The GitHub repository rajsinghkog/hydrophonic_system contains a labelled image folder "Final_Spinach_NPK_Dataset_Clean" with 4 categories: healthy, nitrogen deficiency, phosphorus deficiency, potassium deficiency. Examples follow, each with its label.

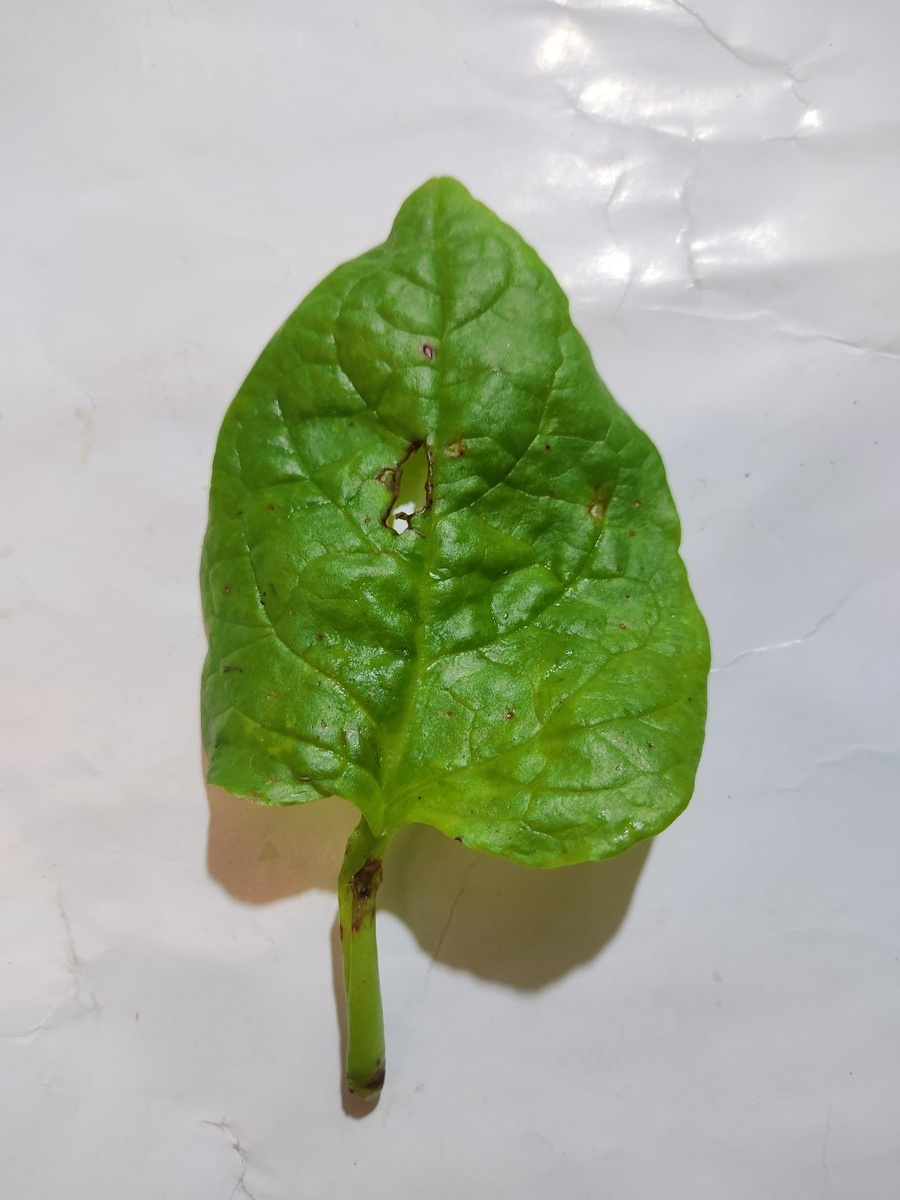
Label: potassium deficiency

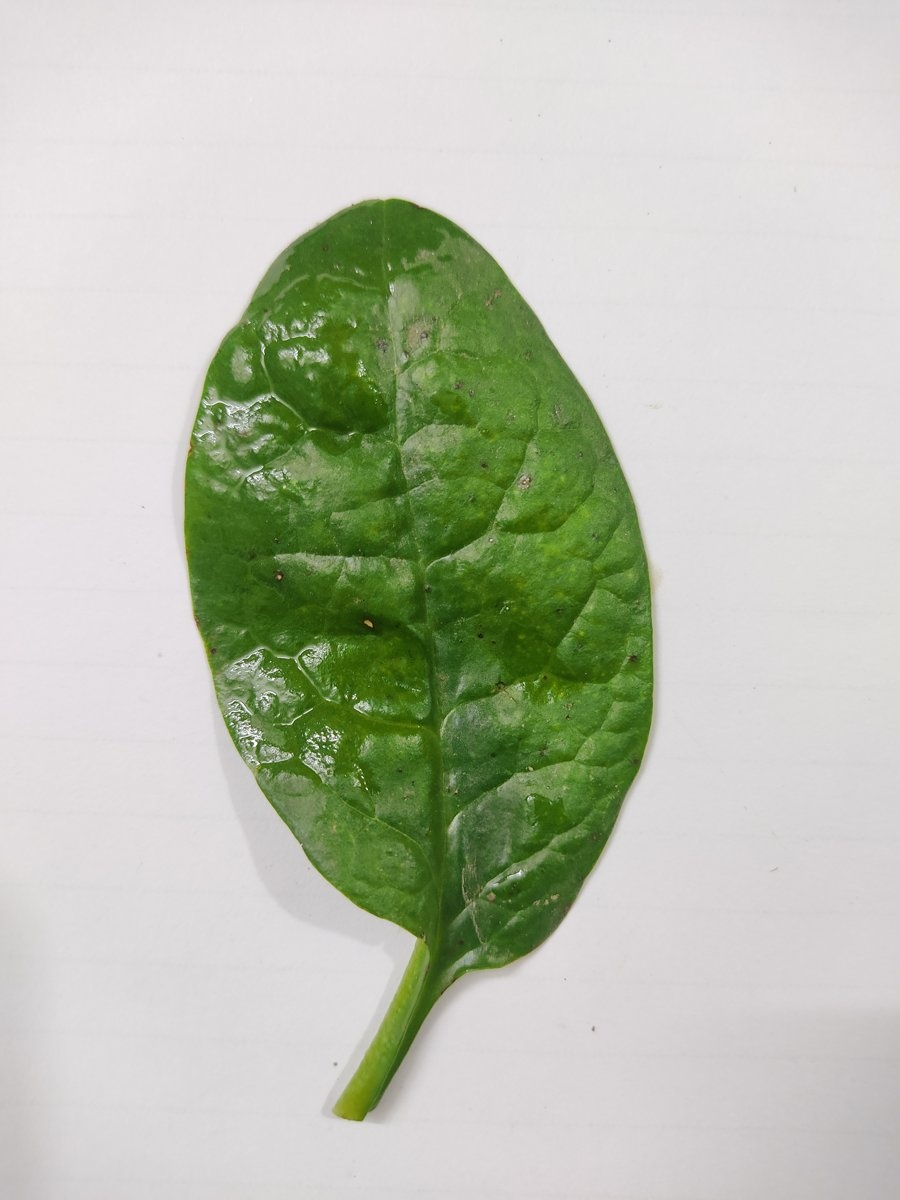
Label: healthy

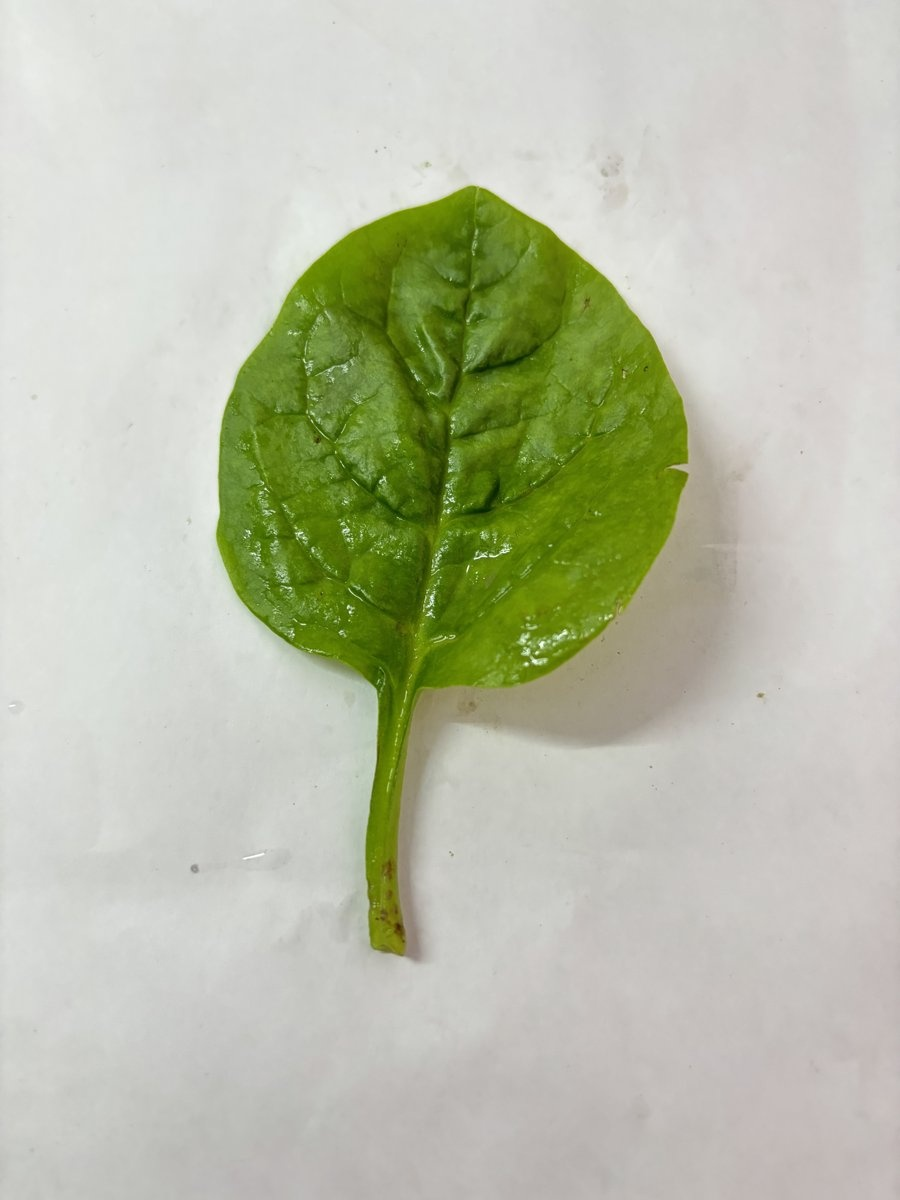
Label: healthy

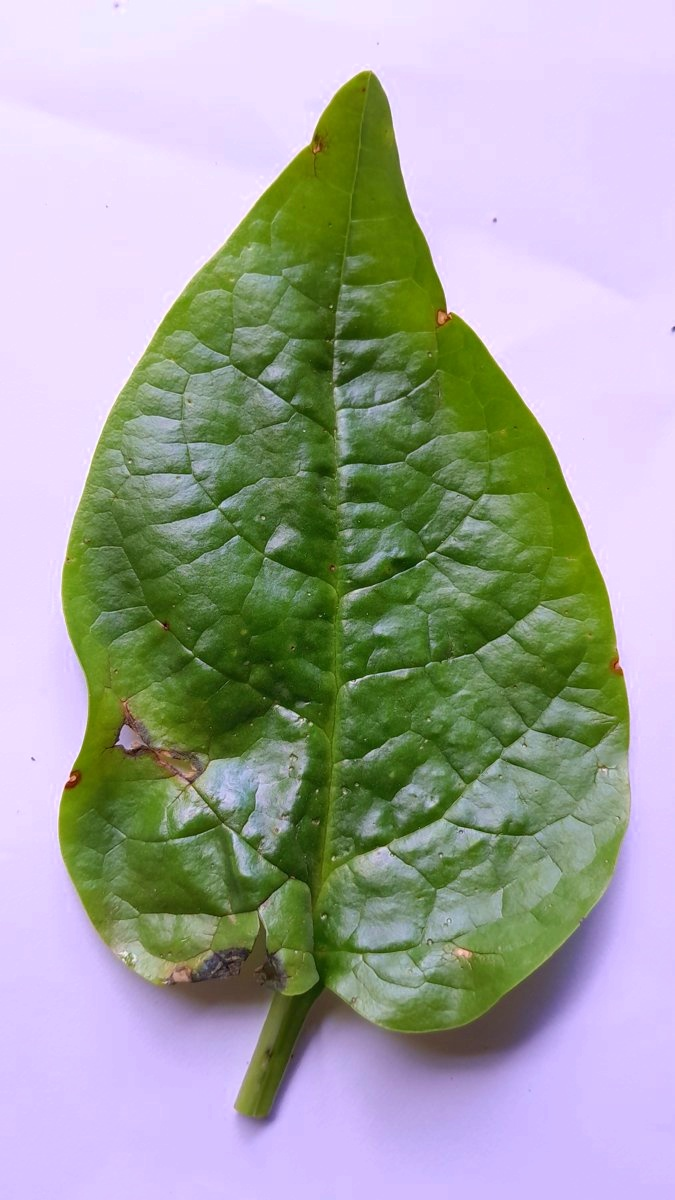
Label: phosphorus deficiency

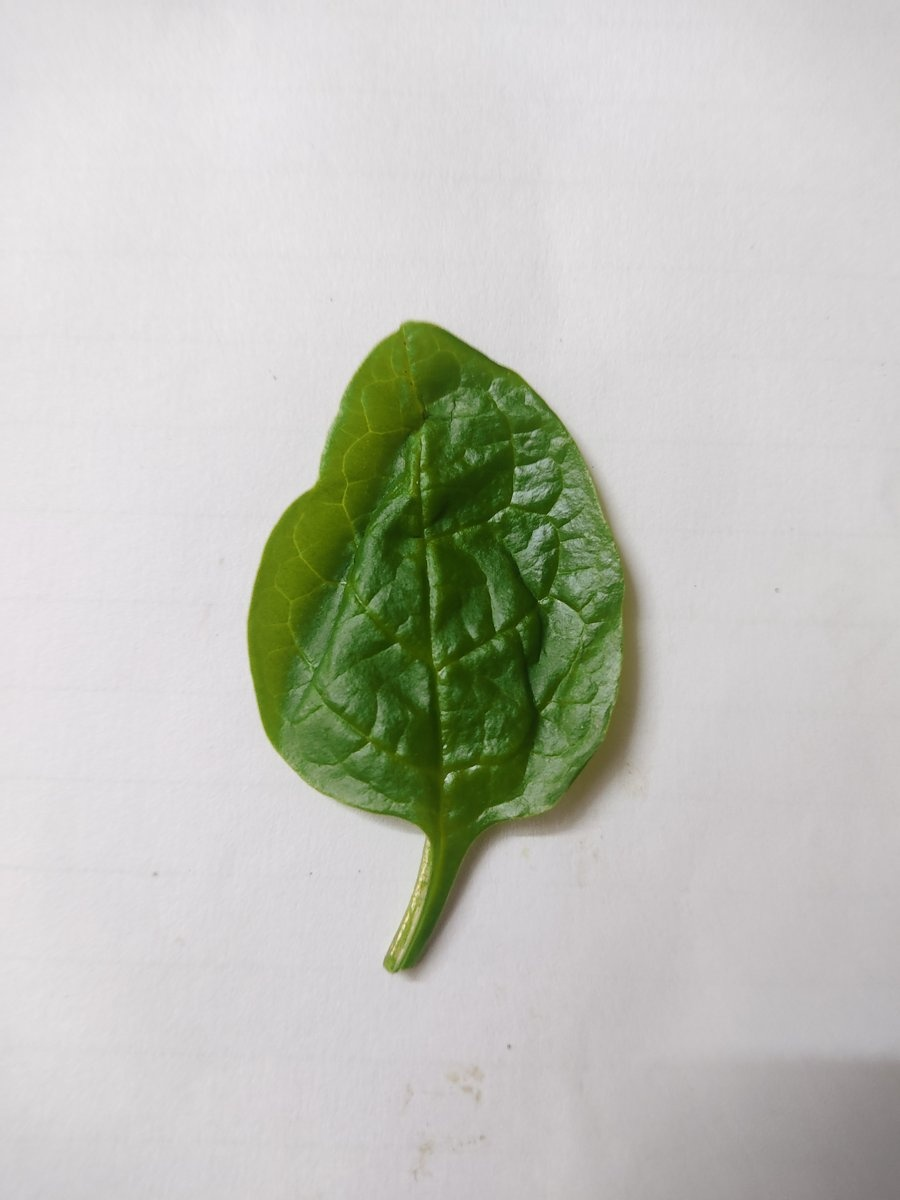
Label: healthy

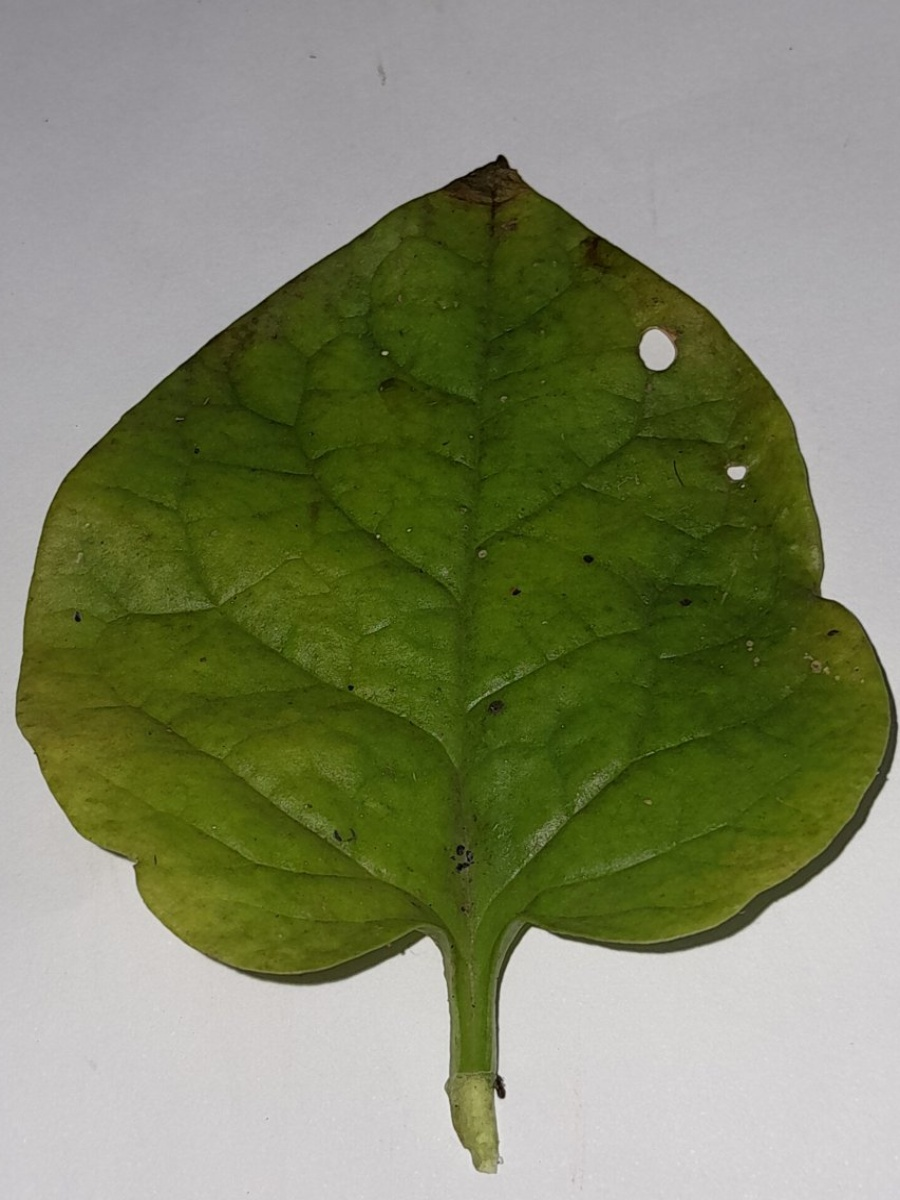
Label: nitrogen deficiency
